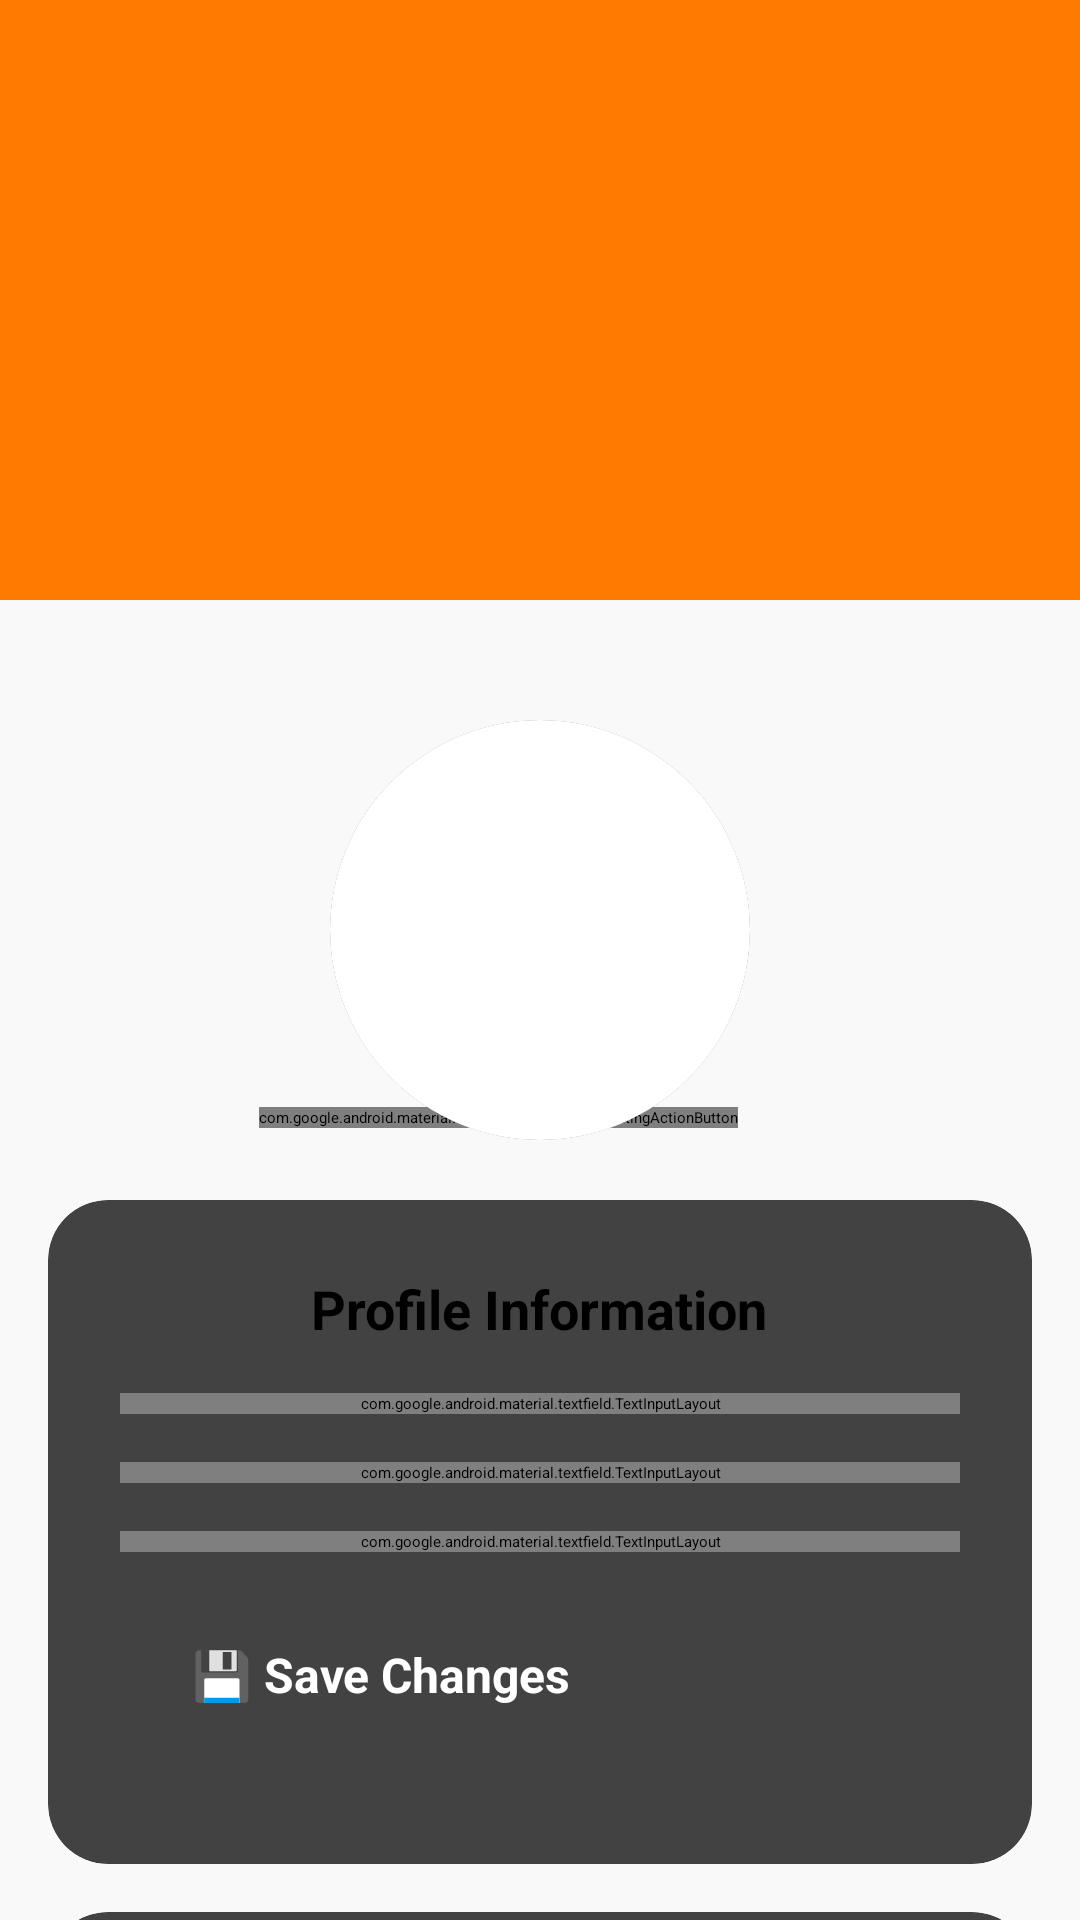

This screen was rendered from an Android layout file. Write that file and the resources it references.
<!-- AndroidManifest.xml: application theme Theme.VitaTrack -->
<!-- res/layout/fragment_profile.xml -->
<?xml version="1.0" encoding="utf-8"?>
<ScrollView xmlns:android="http://schemas.android.com/apk/res/android"
    xmlns:app="http://schemas.android.com/apk/res-auto"
    android:layout_width="match_parent"
    android:layout_height="match_parent"
    android:background="@color/light_gray">

    <androidx.constraintlayout.widget.ConstraintLayout
        android:layout_width="match_parent"
        android:layout_height="wrap_content"
        android:paddingBottom="24dp">

        
        <View
            android:id="@+id/headerBackground"
            android:layout_width="match_parent"
            android:layout_height="200dp"
            android:background="@color/orange"
            app:layout_constraintTop_toTopOf="parent"
            app:layout_constraintStart_toStartOf="parent"
            app:layout_constraintEnd_toEndOf="parent" />

        
        <androidx.cardview.widget.CardView
            android:id="@+id/profileImageCard"
            android:layout_width="140dp"
            android:layout_height="140dp"
            android:layout_marginTop="40dp"
            app:cardCornerRadius="70dp"
            app:cardElevation="8dp"
            app:layout_constraintTop_toBottomOf="@id/headerBackground"
            app:layout_constraintStart_toStartOf="parent"
            app:layout_constraintEnd_toEndOf="parent">

            <ImageView
                android:id="@+id/profileImage"
                android:layout_width="match_parent"
                android:layout_height="match_parent"
                android:src="@mipmap/ic_launcher_round"
                android:contentDescription="Profile Picture"
                android:scaleType="centerCrop"
                android:background="@color/white" />
        </androidx.cardview.widget.CardView>

        
        <com.google.android.material.floatingactionbutton.FloatingActionButton
            android:id="@+id/btnChangePhoto"
            android:layout_width="wrap_content"
            android:layout_height="wrap_content"
            android:layout_marginEnd="4dp"
            android:layout_marginBottom="4dp"
            android:src="@android:drawable/ic_menu_camera"
            android:contentDescription="Change Photo"
            app:fabSize="mini"
            app:backgroundTint="@color/orange"
            app:tint="@color/white"
            app:elevation="10dp"
            app:layout_constraintEnd_toEndOf="@id/profileImageCard"
            app:layout_constraintBottom_toBottomOf="@id/profileImageCard" />

        
        <androidx.cardview.widget.CardView
            android:id="@+id/profileCard"
            android:layout_width="match_parent"
            android:layout_height="wrap_content"
            android:layout_marginStart="16dp"
            android:layout_marginEnd="16dp"
            android:layout_marginTop="20dp"
            app:cardCornerRadius="20dp"
            app:cardElevation="8dp"
            app:layout_constraintTop_toBottomOf="@id/profileImageCard"
            app:layout_constraintStart_toStartOf="parent"
            app:layout_constraintEnd_toEndOf="parent">

            <LinearLayout
                android:layout_width="match_parent"
                android:layout_height="wrap_content"
                android:orientation="vertical"
                android:padding="24dp"
                android:gravity="center_horizontal">

                
                <TextView
                    android:layout_width="wrap_content"
                    android:layout_height="wrap_content"
                    android:text="Profile Information"
                    android:textSize="18sp"
                    android:textStyle="bold"
                    android:textColor="@color/black"
                    android:layout_marginBottom="16dp" />

                
                <com.google.android.material.textfield.TextInputLayout
                    android:layout_width="match_parent"
                    android:layout_height="wrap_content"
                    android:layout_marginBottom="16dp"
                    style="@style/Widget.Material3.TextInputLayout.OutlinedBox"
                    app:startIconDrawable="@android:drawable/ic_menu_myplaces"
                    app:startIconTint="@color/orange">

                    <com.google.android.material.textfield.TextInputEditText
                        android:id="@+id/usernameInput"
                        android:layout_width="match_parent"
                        android:layout_height="wrap_content"
                        android:hint="Username"
                        android:inputType="textPersonName"
                        android:textColor="@color/black" />
                </com.google.android.material.textfield.TextInputLayout>

                
                <com.google.android.material.textfield.TextInputLayout
                    android:layout_width="match_parent"
                    android:layout_height="wrap_content"
                    android:layout_marginBottom="16dp"
                    style="@style/Widget.Material3.TextInputLayout.OutlinedBox"
                    app:startIconDrawable="@android:drawable/ic_dialog_email"
                    app:startIconTint="@color/orange">

                    <com.google.android.material.textfield.TextInputEditText
                        android:id="@+id/emailInput"
                        android:layout_width="match_parent"
                        android:layout_height="wrap_content"
                        android:hint="Email"
                        android:inputType="textEmailAddress"
                        android:textColor="@color/black" />
                </com.google.android.material.textfield.TextInputLayout>

                
                <com.google.android.material.textfield.TextInputLayout
                    android:layout_width="match_parent"
                    android:layout_height="wrap_content"
                    android:layout_marginBottom="24dp"
                    style="@style/Widget.Material3.TextInputLayout.OutlinedBox"
                    app:startIconDrawable="@android:drawable/ic_menu_info_details"
                    app:startIconTint="@color/orange"
                    app:counterEnabled="true"
                    app:counterMaxLength="150">

                    <com.google.android.material.textfield.TextInputEditText
                        android:id="@+id/bioInput"
                        android:layout_width="match_parent"
                        android:layout_height="wrap_content"
                        android:hint="Bio (optional)"
                        android:inputType="textMultiLine"
                        android:maxLength="150"
                        android:maxLines="3"
                        android:textColor="@color/black" />
                </com.google.android.material.textfield.TextInputLayout>

                
                <Button
                    android:id="@+id/btnSaveChanges"
                    android:layout_width="match_parent"
                    android:layout_height="56dp"
                    android:text="💾 Save Changes"
                    android:textAllCaps="false"
                    android:textColor="@color/white"
                    android:textStyle="bold"
                    android:textSize="16sp"
                    android:backgroundTint="@color/orange"
                    style="@style/Widget.Material3.Button" />

            </LinearLayout>
        </androidx.cardview.widget.CardView>

        
        <androidx.cardview.widget.CardView
            android:layout_width="match_parent"
            android:layout_height="wrap_content"
            android:layout_marginStart="16dp"
            android:layout_marginEnd="16dp"
            android:layout_marginTop="16dp"
            app:cardCornerRadius="20dp"
            app:cardElevation="4dp"
            app:layout_constraintTop_toBottomOf="@id/profileCard"
            app:layout_constraintStart_toStartOf="parent"
            app:layout_constraintEnd_toEndOf="parent">

            <LinearLayout
                android:layout_width="match_parent"
                android:layout_height="wrap_content"
                android:orientation="vertical"
                android:padding="20dp">

                <TextView
                    android:layout_width="wrap_content"
                    android:layout_height="wrap_content"
                    android:text="Account Actions"
                    android:textSize="16sp"
                    android:textStyle="bold"
                    android:textColor="@color/black"
                    android:layout_marginBottom="12dp" />

                <Button
                    android:id="@+id/btnLogout"
                    android:layout_width="match_parent"
                    android:layout_height="56dp"
                    android:text="🚪 Logout"
                    android:textAllCaps="false"
                    android:textColor="@color/white"
                    android:textStyle="bold"
                    android:textSize="16sp"
                    android:backgroundTint="@android:color/holo_red_light"
                    style="@style/Widget.Material3.Button" />

            </LinearLayout>
        </androidx.cardview.widget.CardView>

    </androidx.constraintlayout.widget.ConstraintLayout>
</ScrollView>
<!-- resources referenced by this layout -->
<resources>
  <color name="black">#FF000000</color>
  <color name="light_gray">#F9F9F9</color>
  <color name="orange">#FF7A00</color>
  <color name="white">#FFFFFFFF</color>
</resources>
